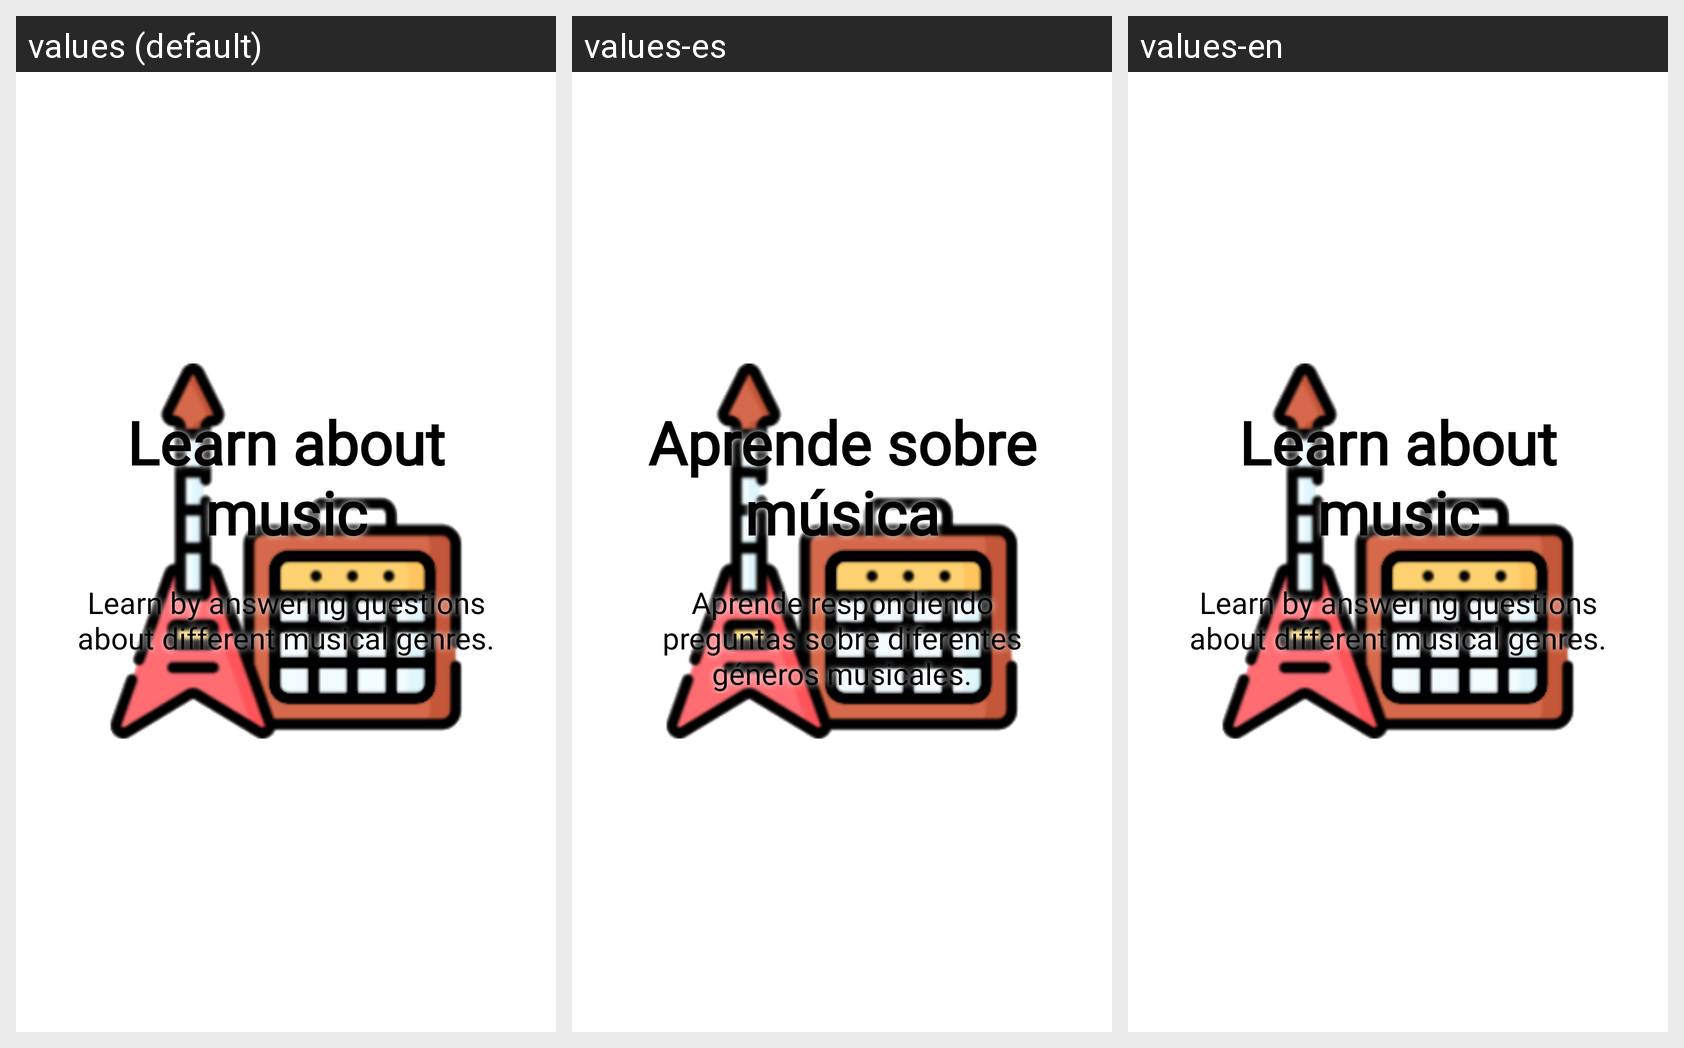

Translations of the strings shown on this Android screen, per locale in the grid:
Android screen res/layout/introduccion_item.xml rendered under 3 locales, left to right: values (default), values-es, values-en. Device: Nexus 5 (rendered at 1080×1920; each locale shown at half size, 540×960, under a caption strip naming it); theme Theme.MADU_Project.
Strings drawn on this screen, with the default value and each locale's value (text and hints the layout hard-codes, and strings that could not be matched under every locale, appear in the picture but are not listed):

titulo_introduccion_1
  values: Learn about music
  values-es: Aprende sobre música
  values-en: Learn about music

introduccion_1
  values: Learn by answering questions about different musical genres.
  values-es: Aprende respondiendo preguntas sobre diferentes géneros musicales.
  values-en: Learn by answering questions about different musical genres.
